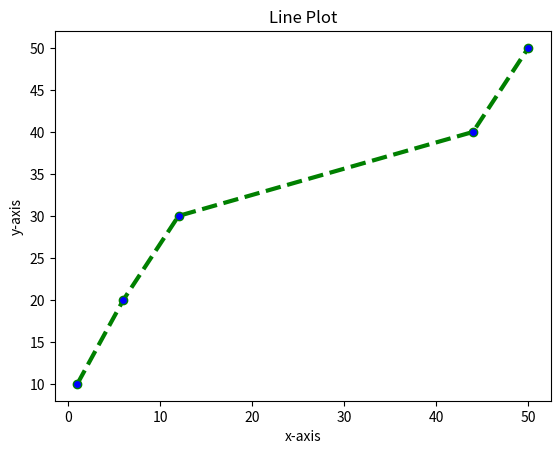

This chart was generated by the following Python code:
import matplotlib.pyplot as plt

#  line plot 

x = [1, 6, 12, 44, 50]
y = [10, 20, 30, 40, 50]

plt.plot(x,y, color='green', linestyle='dashed', marker='o', markerfacecolor='blue', 
         linewidth=3, label='Line Plot')

plt.xlabel('x-axis')
plt.ylabel('y-axis')
plt.title('Line Plot')
plt.show()
